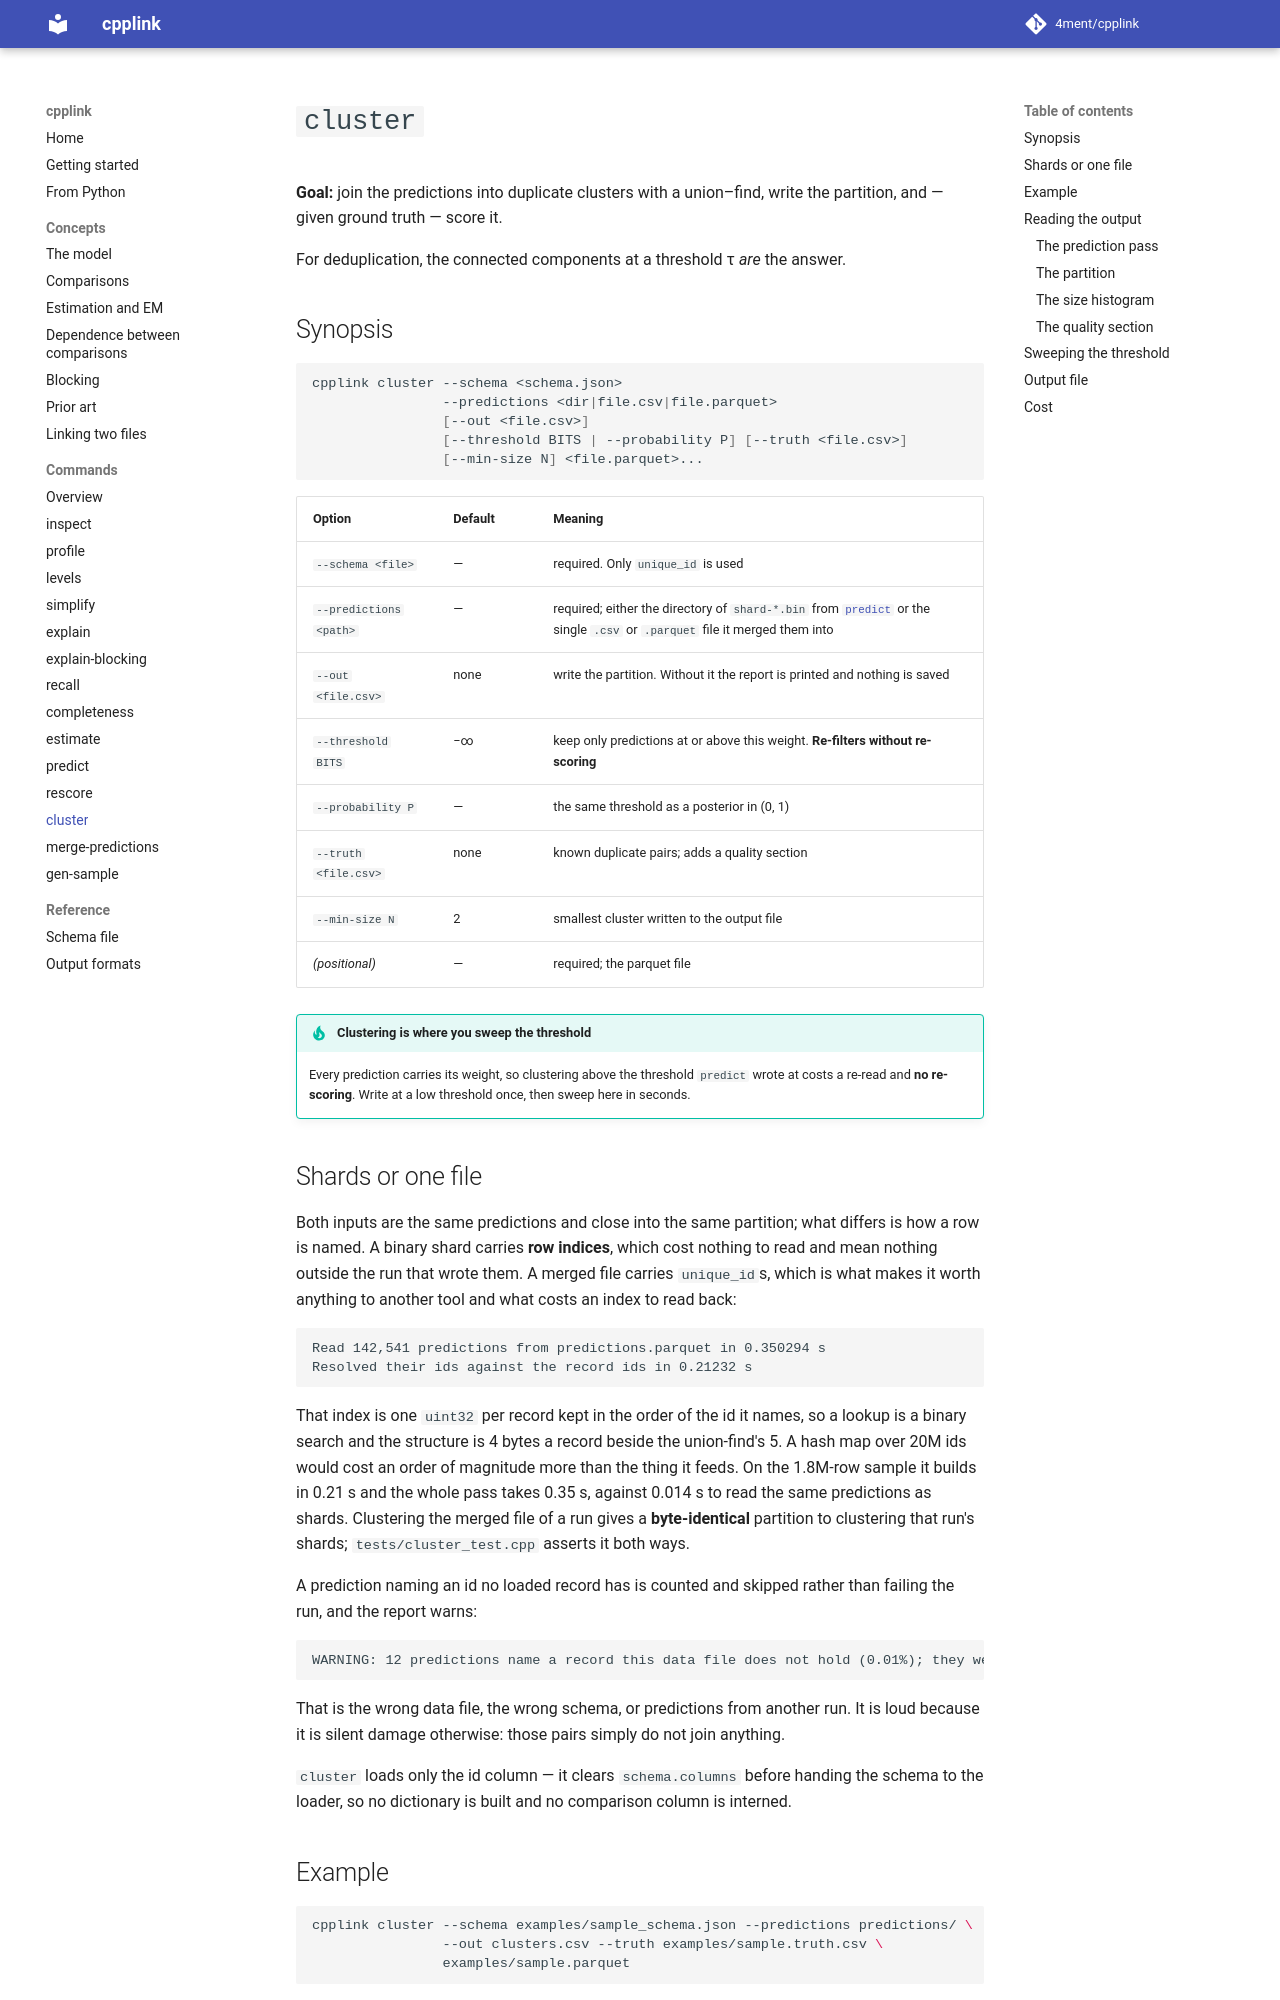

repository: 4ment/cpplink · page: commands/cluster/index.html · generator: mkdocs

# `cluster`

**Goal:** join the predictions into duplicate clusters with a union–find, write the partition,
and — given ground truth — score it.

For deduplication, the connected components at a threshold τ *are* the answer.

## Synopsis

```sh
cpplink cluster --schema <schema.json>
                --predictions <dir|file.csv|file.parquet>
                [--out <file.csv>]
                [--threshold BITS | --probability P] [--truth <file.csv>]
                [--min-size N] <file.parquet>...
```

| Option | Default | Meaning |
| --- | --- | --- |
| `--schema <file>` | — | required. Only `unique_id` is used |
| `--predictions <path>` | — | required; either the directory of `shard-*.bin` from [`predict`](predict.md) or the single `.csv` or `.parquet` file it merged them into |
| `--out <file.csv>` | none | write the partition. Without it the report is printed and nothing is saved |
| `--threshold BITS` | −∞ | keep only predictions at or above this weight. **Re-filters without re-scoring** |
| `--probability P` | — | the same threshold as a posterior in (0, 1) |
| `--truth <file.csv>` | none | known duplicate pairs; adds a quality section |
| `--min-size N` | 2 | smallest cluster written to the output file |
| *(positional)* | — | required; the parquet file |

!!! tip "Clustering is where you sweep the threshold"
    Every prediction carries its weight, so clustering above the threshold `predict` wrote at
    costs a re-read and **no re-scoring**. Write at a low threshold once, then sweep here
    in seconds.

## Shards or one file

Both inputs are the same predictions and close into the same partition; what differs is how a row is
named. A binary shard carries **row indices**, which cost nothing to read and mean nothing
outside the run that wrote them. A merged file carries `unique_id`s, which is what makes it
worth anything to another tool and what costs an index to read back:

```text
Read 142,541 predictions from predictions.parquet in 0.350294 s
Resolved their ids against the record ids in 0.21232 s
```

That index is one `uint32` per record kept in the order of the id it names, so a lookup is a
binary search and the structure is 4 bytes a record beside the union-find's 5. A hash map over
20M ids would cost an order of magnitude more than the thing it feeds. On the 1.8M-row sample
it builds in 0.21 s and the whole pass takes 0.35 s, against 0.014 s to read the same predictions as
shards. Clustering the merged file of a run gives a **byte-identical** partition to clustering
that run's shards; `tests/cluster_test.cpp` asserts it both ways.

A prediction naming an id no loaded record has is counted and skipped rather than failing the
run,
and the report warns:

```text
WARNING: 12 predictions name a record this data file does not hold (0.01%); they were skipped
```

That is the wrong data file, the wrong schema, or predictions from another run. It is loud
because
it is silent damage otherwise: those pairs simply do not join anything.

`cluster` loads only the id column — it clears `schema.columns` before handing the schema to
the loader, so no dictionary is built and no comparison column is interned.
